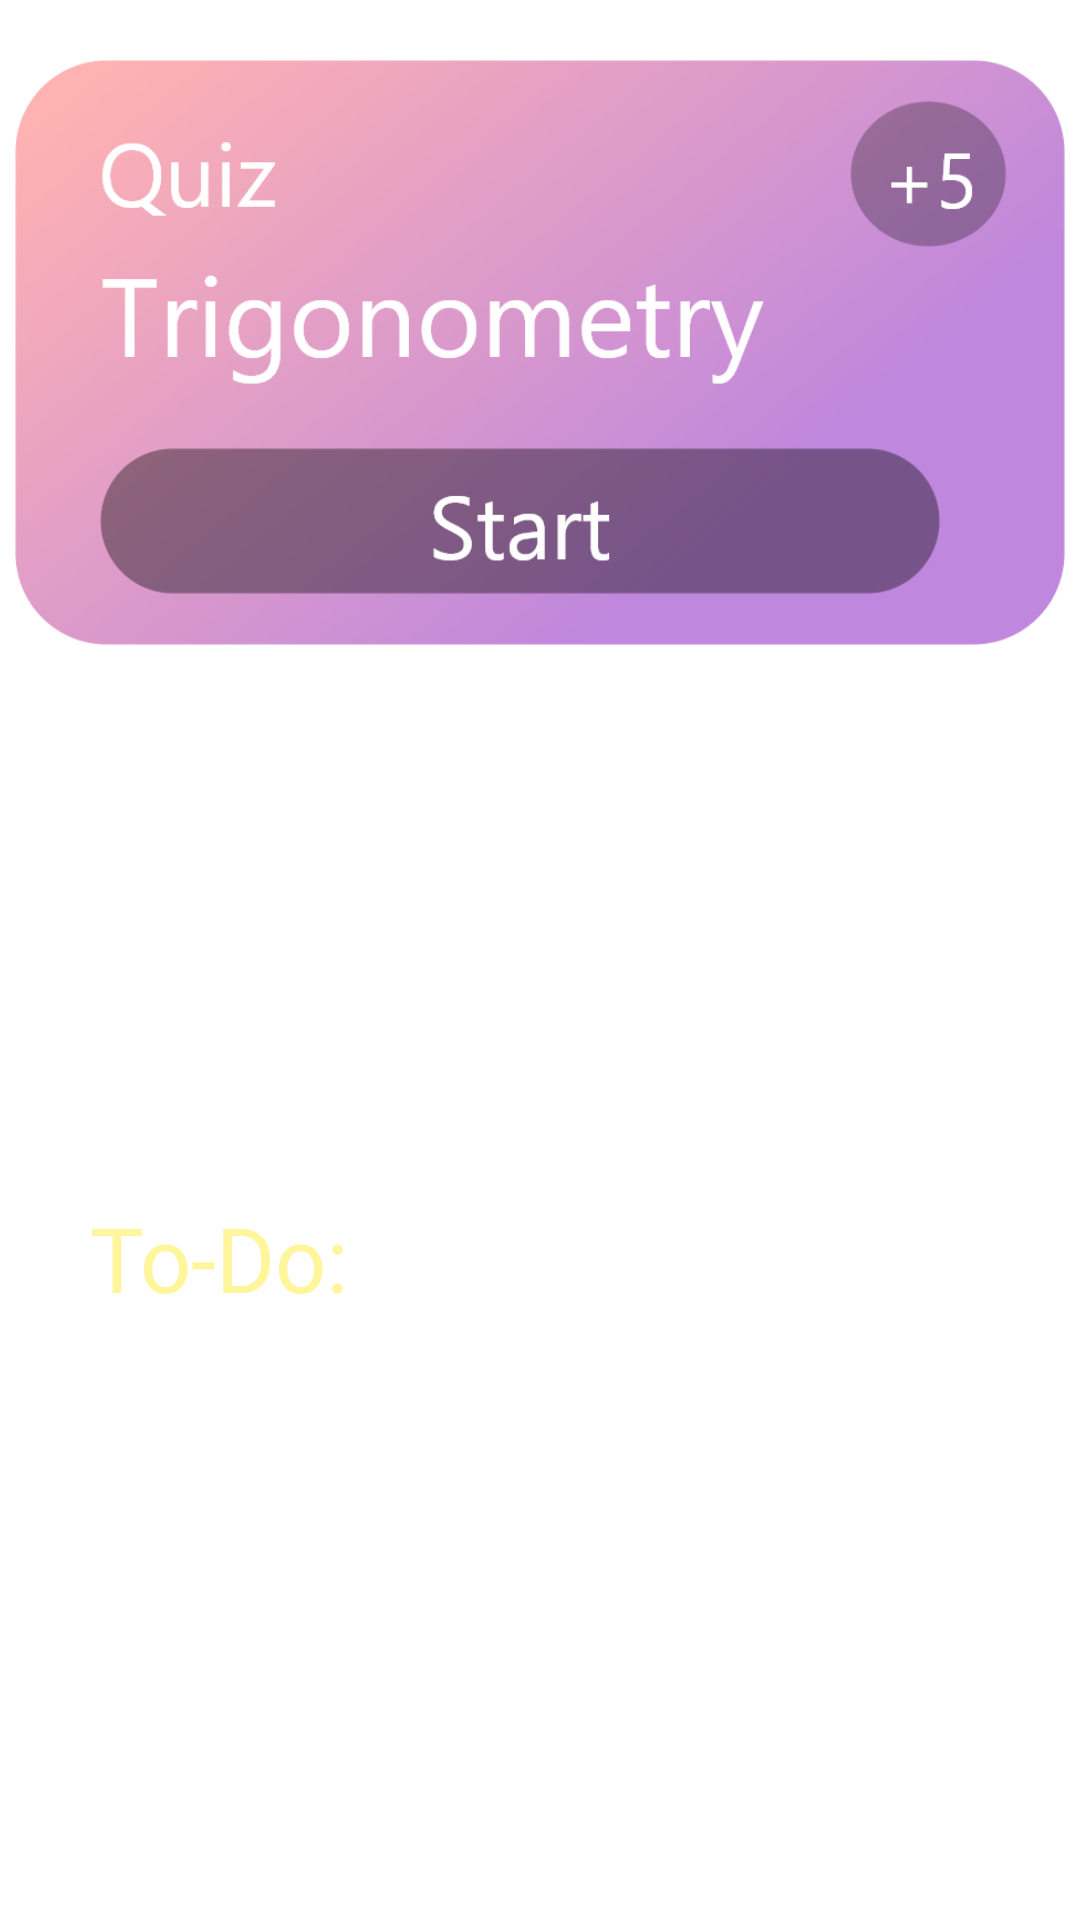

Produce the Android XML layout that renders to this screen, including the resource entries it uses.
<!-- AndroidManifest.xml: activity theme Theme.ProducTreevity.NoActionBar -->
<!-- res/layout/activity_student_home.xml -->
<?xml version="1.0" encoding="utf-8"?>

<androidx.constraintlayout.widget.ConstraintLayout xmlns:android="http://schemas.android.com/apk/res/android"
    xmlns:app="http://schemas.android.com/apk/res-auto"
    xmlns:tools="http://schemas.android.com/tools"
    android:layout_width="match_parent"
    android:layout_height="match_parent"
    tools:context=".home.StudentHomeActivity"
    android:background="@drawable/home_background">

    <ImageView
        android:id="@+id/start_assignment_btn"
        android:layout_width="350dp"
        android:layout_height="195dp"
        android:layout_marginTop="20dp"
        android:background="@drawable/quiz_shome"
        app:layout_constraintEnd_toEndOf="parent"
        app:layout_constraintStart_toStartOf="parent"
        app:layout_constraintTop_toTopOf="parent" />

    <ImageView
        android:id="@+id/button6"
        android:layout_width="150dp"
        android:layout_height="150dp"
        android:layout_marginTop="14dp"
        android:layout_marginEnd="24dp"
        android:src="@drawable/stats_studenthome_btn"
        app:layout_constraintEnd_toEndOf="parent"
        app:layout_constraintTop_toBottomOf="@+id/start_assignment_btn" />

    <ImageView
        android:id="@+id/imageView8"
        android:layout_width="150dp"
        android:layout_height="150dp"
        android:layout_marginStart="24dp"
        android:layout_marginTop="14dp"
        android:src="@drawable/shop_studenthome_btn"
        app:layout_constraintStart_toStartOf="parent"
        app:layout_constraintTop_toBottomOf="@+id/start_assignment_btn" />

    <TextView
        android:layout_width="wrap_content"
        android:layout_height="wrap_content"
        android:layout_marginTop="30dp"
        app:layout_constraintEnd_toEndOf="parent"
        app:layout_constraintStart_toStartOf="parent"
        app:layout_constraintTop_toBottomOf="@+id/imageView8">

    </TextView>


    <TextView
        android:id="@+id/textView2"
        android:layout_width="wrap_content"
        android:layout_height="wrap_content"
        android:layout_marginStart="30dp"
        android:layout_marginTop="20dp"
        android:fontFamily="@font/helveticamedium"
        android:text="To-Do:"
        android:textColor="#FFF59A"
        android:textSize="30sp"
        app:layout_constraintStart_toStartOf="parent"
        app:layout_constraintTop_toBottomOf="@+id/imageView8" />

    <androidx.recyclerview.widget.RecyclerView
        android:id="@+id/todo_recycler"
        android:layout_width="0dp"
        android:layout_height="0dp"
        android:layout_marginStart="30dp"
        android:layout_marginTop="15dp"
        android:layout_marginEnd="30dp"
        app:layout_constraintBottom_toBottomOf="parent"
        app:layout_constraintEnd_toEndOf="parent"
        app:layout_constraintStart_toStartOf="parent"
        app:layout_constraintTop_toBottomOf="@+id/textView2" />

</androidx.constraintlayout.widget.ConstraintLayout>
<!-- resources referenced by this layout -->
<resources>
  <!-- drawable quiz_shome: png bitmap (drawable-v24, 72085 bytes) -->
  <!-- drawable shop_studenthome_btn: png bitmap (drawable-v24, 13399 bytes) -->
  <!-- drawable stats_studenthome_btn: png bitmap (drawable-v24, 13127 bytes) -->
  <style name="Theme.ProducTreevity.NoActionBar">
          <item name="windowActionBar">false</item>
          <item name="windowNoTitle">true</item>
      </style>
</resources>
